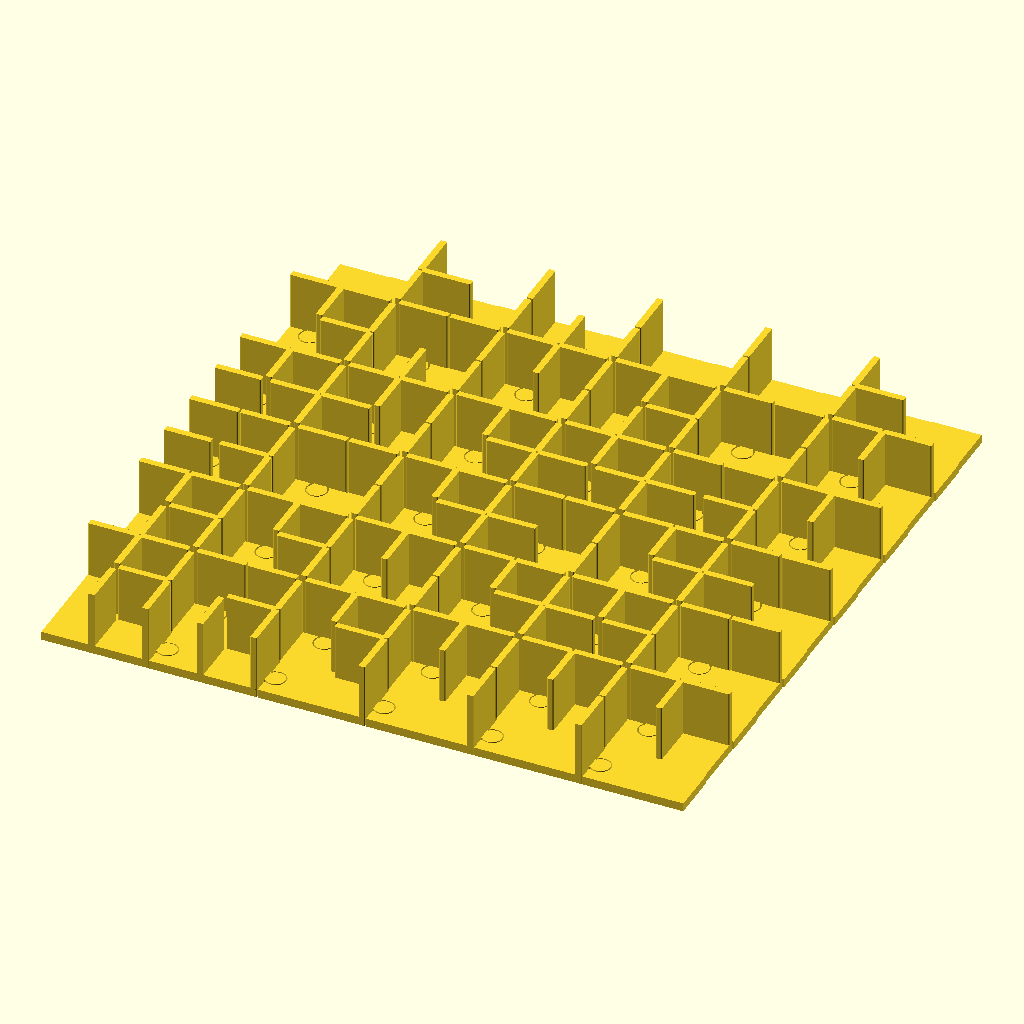
Cell 1: the model at its default parameters.
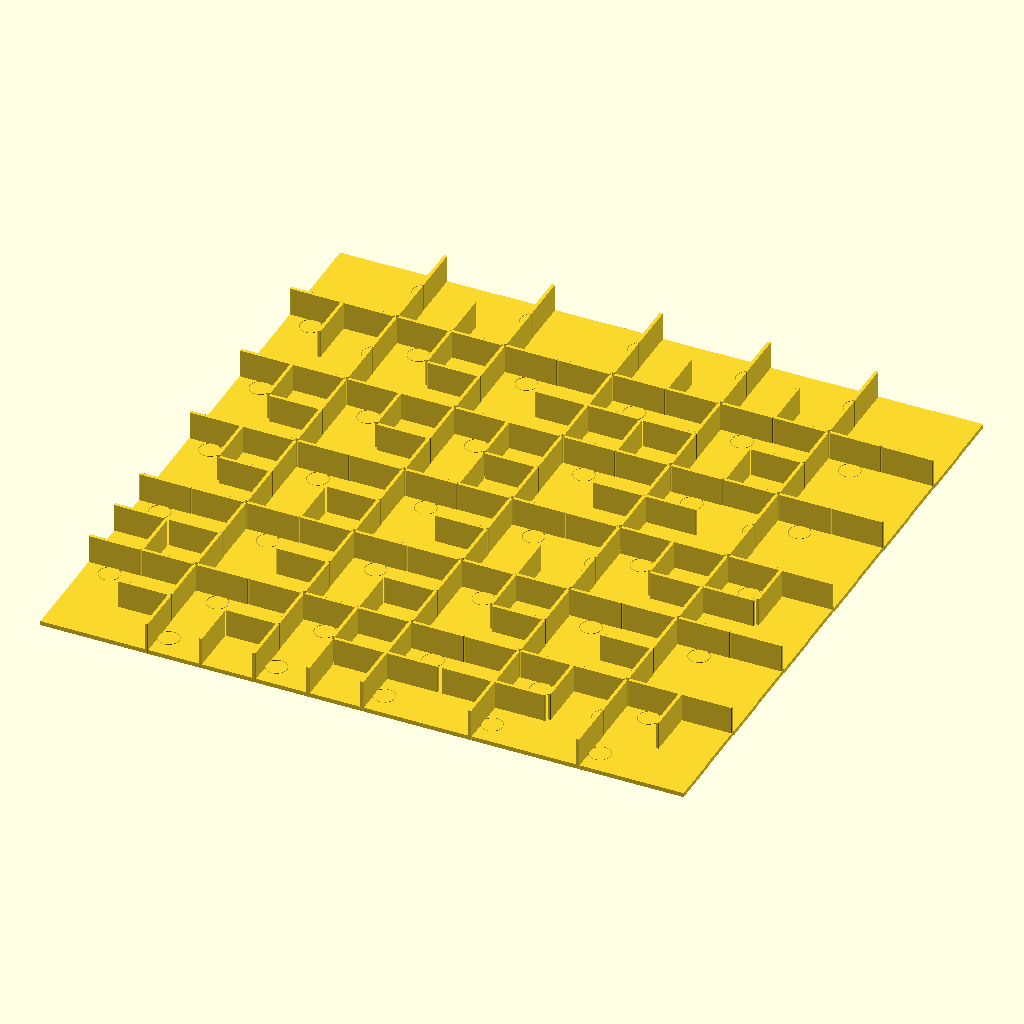
Cell 2 — piece_side_length set to 50, the other parameters unchanged.
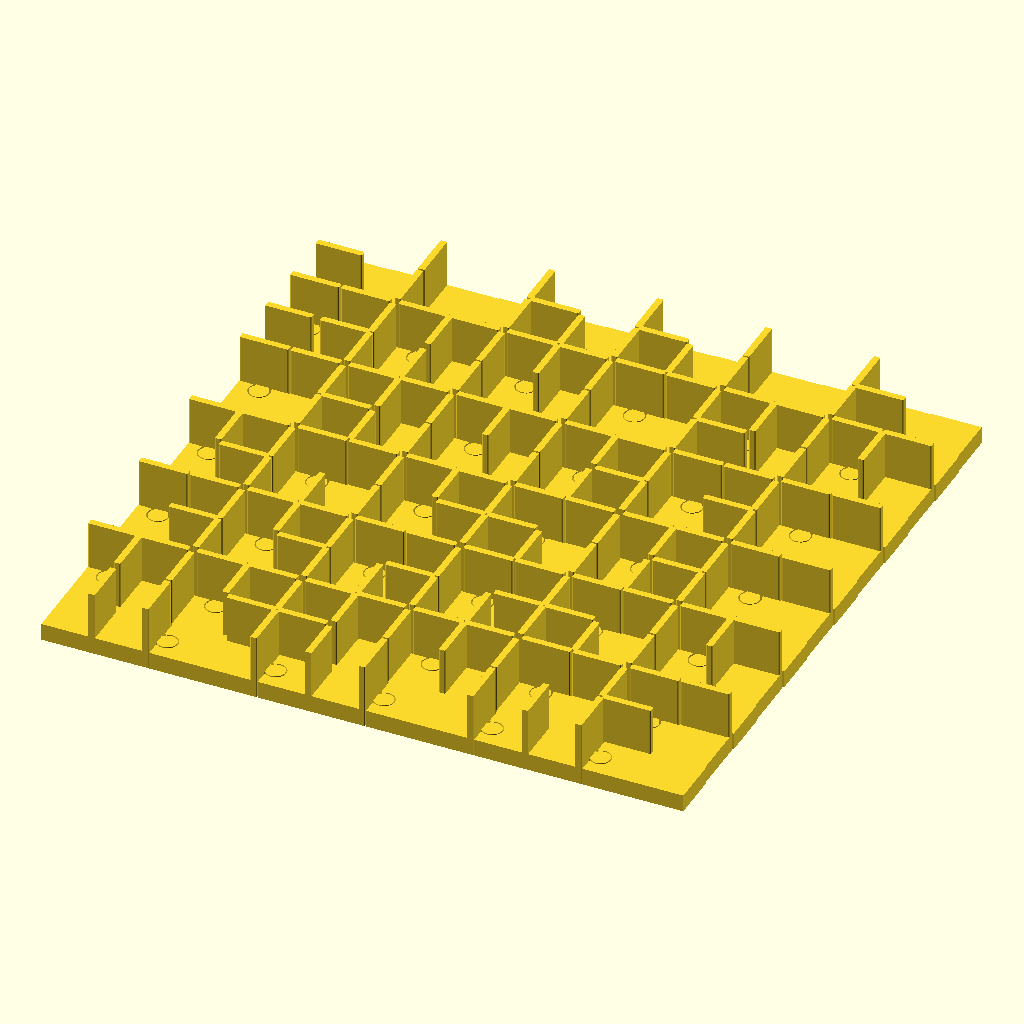
Cell 3 — piece_height set to 4, the other parameters unchanged.
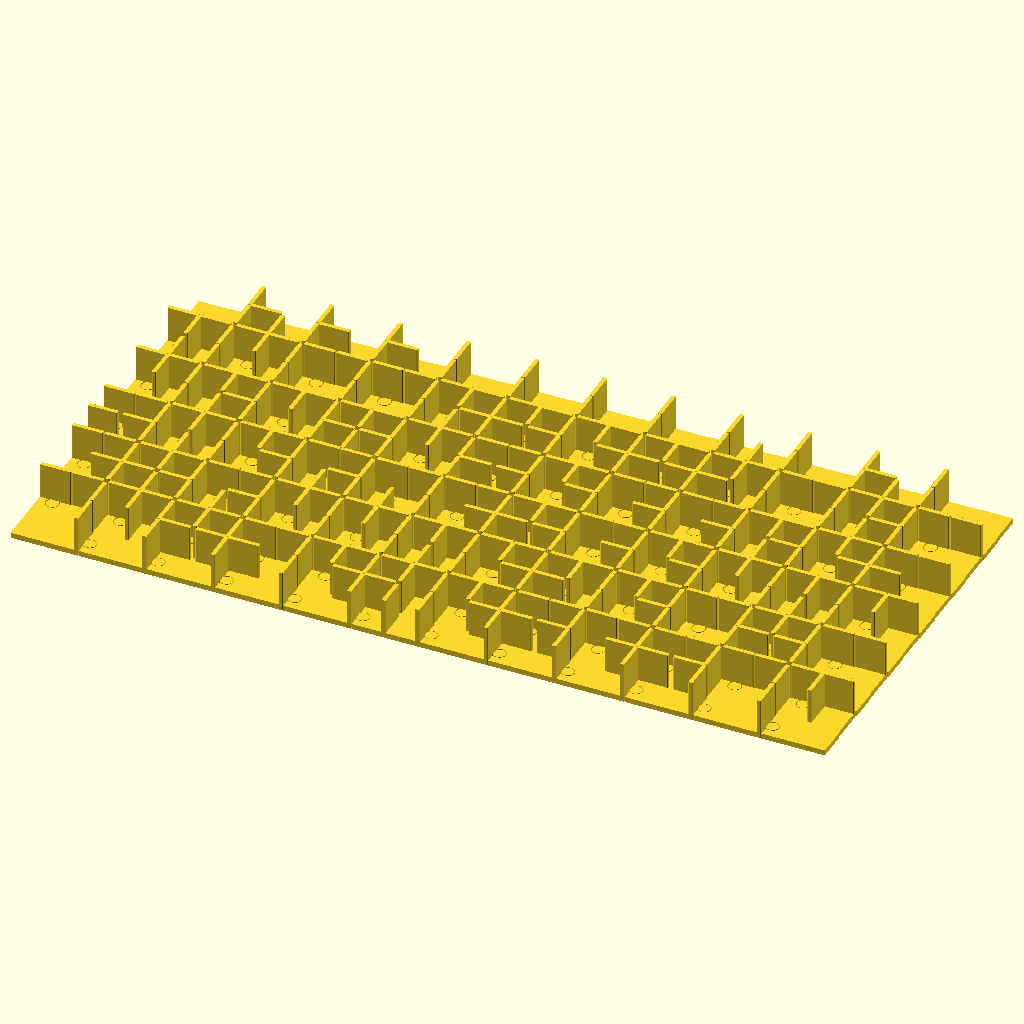
Cell 4: xs = 12 (everything else at default).
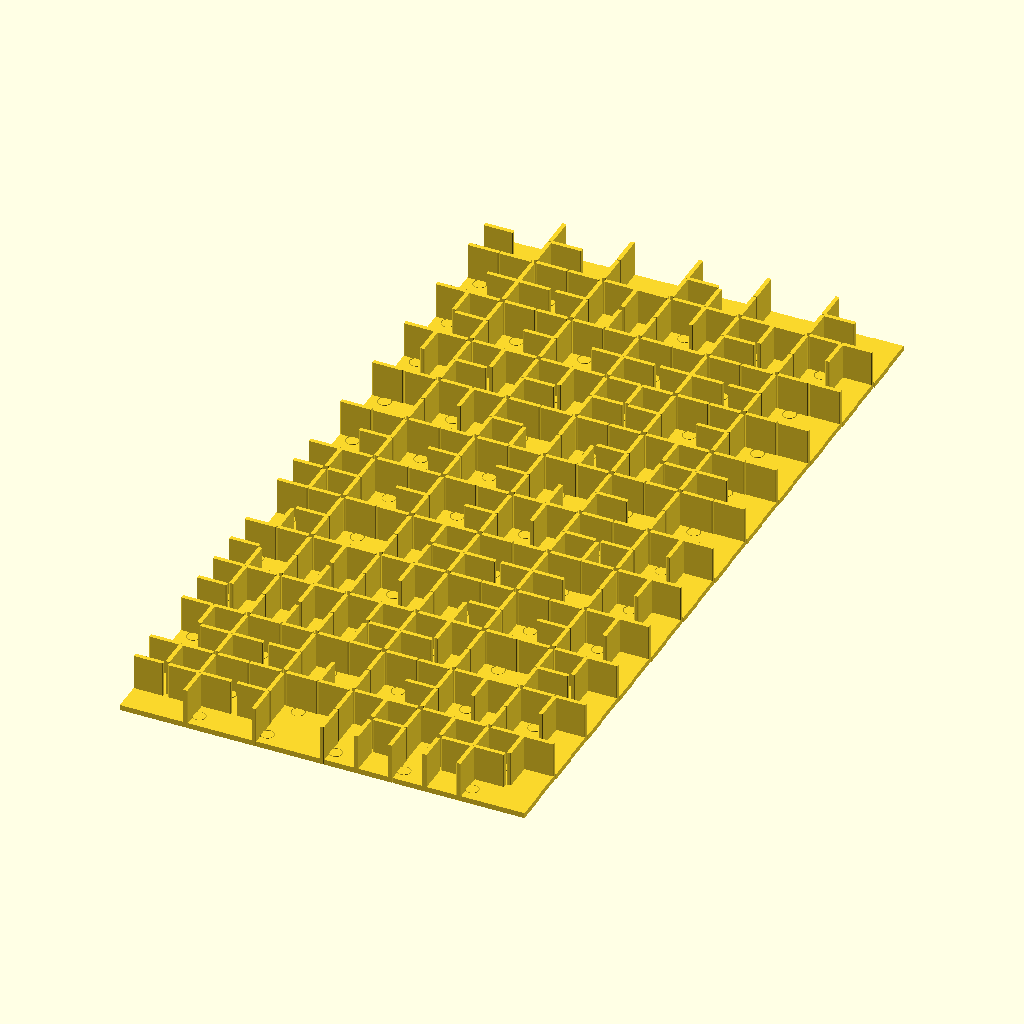
Cell 5: ys = 12 (everything else at default).
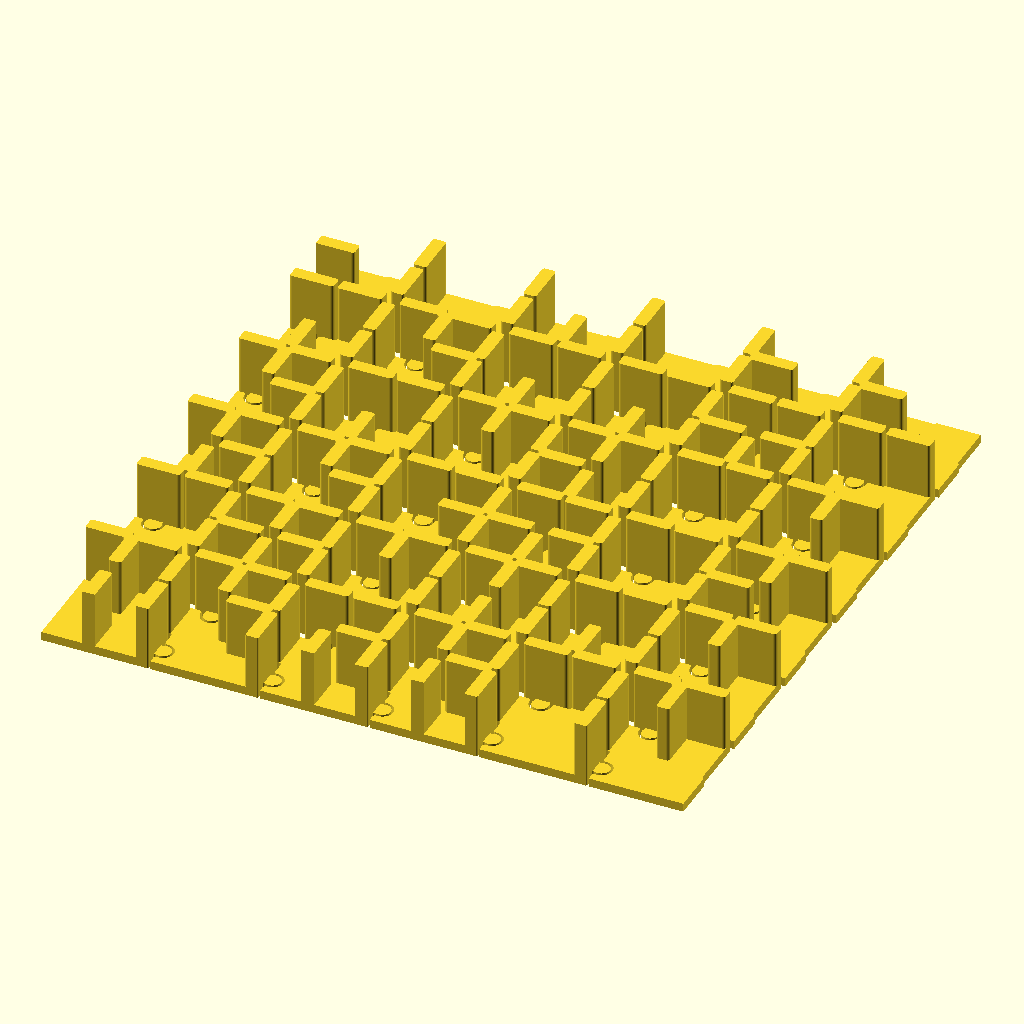
Cell 6: the same model with spacing = 0.6.
The same orthographic view direction (rotation 55°, 0°, 25°; colour scheme Cornfield) for every cell, with the view re-fitted per cell, so scale and position can differ between cells.
The OpenSCAD source (attic/olderthan2019/GrandCastle/Puzzle_Maze.scad):
piece_side_length = 25;
side_length = piece_side_length;
piece_height = 2;
xs = 6;
ys = 6;
spacing = 0.3;

// Create a puzzle piece.
//
// Parameters: 
//     side_length - the length of the piece.
//     spacing - a small space between pieces to avoid overlaping while printing.
module knob(p1,r){
	circle_radius = piece_side_length / 10;
	half_circle_radius = circle_radius / 2;
	side_length_div_4 = side_length / 4;
	bulge_circle_radius = circle_radius - spacing;
x=p1[0];
y=p1[1];

if (x>circle_radius&&y>circle_radius&&x<piece_side_length*xs-circle_radius*2&&y<piece_side_length*ys-circle_radius*2)
translate(p1) 
			circle(r);
}
module klack(){translate([spacing*0.75,-spacing*3]) square([(piece_side_length*0.5 -spacing *4 ) ,(piece_side_length*0.5 +spacing*5) ] ); 	}
module wklack(){translate([spacing*0.75,piece_side_length*0.5-spacing*2.5]) square([(piece_side_length*0.5 -spacing *4 ) ,( spacing*5) ] ); 	}
module puzzle_piece(p1,side_length, spacing) {
	$fn = 24;
	
	circle_radius = side_length / 10;
	half_circle_radius = circle_radius / 1;
	side_length_div_4 = side_length / 4;
	bulge_circle_radius = circle_radius - spacing;
    off=[(piece_side_length -spacing)*0.5,(piece_side_length -spacing)*0.5];


	offset(r=-spacing)	offset(r=spacing*2)
	offset(r=-spacing) union(){	difference() {union(){
	*translate(p1+[spacing*1.5,spacing*1.5]  ) square([piece_side_length -spacing*3 ,piece_side_length -spacing*3 ] ); 

	translate(p1 +off )rotate([0,0,00])klack();
    translate(p1 +off )rotate([0,0,090])klack();
 	translate(p1 +off )rotate([0,0,180])klack();
	translate(p1 +off )rotate([0,0,270])klack();


		}
		// left
		knob(p1+[half_circle_radius , side_length_div_4, 0],circle_radius);
		knob(p1+[side_length -half_circle_radius-spacing, side_length_div_4 * 3, 0],circle_radius);
			
		// top
		knob(p1+[side_length_div_4, side_length - half_circle_radius-spacing, 0],circle_radius);
		knob(p1+[side_length_div_4 * 3,  half_circle_radius, 0],circle_radius);		
	}

	// right
	knob(p1+[side_length + half_circle_radius, side_length_div_4, 0],bulge_circle_radius);
	knob(p1+[- half_circle_radius-spacing, side_length_div_4 * 3, 0],bulge_circle_radius);

	// bottom
	knob(p1+[side_length_div_4, -half_circle_radius-spacing, 0],bulge_circle_radius);
	knob(p1+[side_length_div_4 * 3,side_length + half_circle_radius, 0],bulge_circle_radius);
}}

module wall_piece(p1,side_length, spacing) {
	$fn = 24;
	
	circle_radius = side_length / 10;
	half_circle_radius = circle_radius / 1;
	side_length_div_4 = side_length / 4;
	bulge_circle_radius = circle_radius - spacing;
    off=[(piece_side_length -spacing)*0.5,(piece_side_length -spacing)*0.5];


	offset(r=-spacing)	offset(r=spacing*2)
	offset(r=-spacing) union(){


	translate(p1 +off )rotate([0,0,00])wklack();
    translate(p1 +off )rotate([0,0,090])wklack();
 	translate(p1 +off )rotate([0,0,180])wklack();
	translate(p1 +off )rotate([0,0,270])wklack();

    translate(p1   )rotate([0,0,090*round(rnd(4))])wklack();
      translate(p1   )rotate([0,0,090*round(rnd(4))])wklack();


		}}


// Create a puzzle.
//
// Parameters: 
//     xs - the amount of pieces in x direction.
//     ys - the amount of pieces in y direction.
//     piece_side_length - the length of a piece.
//     spacing - a small space between pieces to avoid overlaping while printing.
module puzzle(xs, ys, piece_side_length, spacing) {
    $fn = 48;
	circle_radius = piece_side_length / 10;
	half_circle_radius = circle_radius / 2;
	side_length_div_4 = piece_side_length / 4;
	intersection() {
 for(x = [0 : xs - 1]) {
			for(y = [0 : ys - 1]) {
				 
					puzzle_piece([piece_side_length * x, piece_side_length * y, 0],piece_side_length, spacing);
					
  
		
 	}
}
	translate([spacing*3,spacing*3] ) square([piece_side_length * xs - spacing*6, piece_side_length * ys - spacing*6]);
	}

}

module wall(xs, ys, piece_side_length, spacing) {
    $fn = 48;
	circle_radius = piece_side_length / 10;
	half_circle_radius = circle_radius / 2;
	side_length_div_4 = piece_side_length / 4;
	intersection() {
 for(x = [0 : xs - 1]) {
			for(y = [0 : ys - 1]) {
				 
					wall_piece([piece_side_length * x, piece_side_length * y, 0],piece_side_length, spacing);
					
  
		
 	}
}
	translate([spacing*3,spacing*3] ) square([piece_side_length * xs - spacing*6, piece_side_length * ys - spacing*6]);
	}

}

linear_extrude(piece_height) 
    puzzle(xs, ys, piece_side_length, spacing);
linear_extrude(15) 
    wall(xs, ys, piece_side_length, spacing);
function rnd(a = 0, b = 1) = (rands(min(a, b), max(a, b), 1)[0]);
Customizer parameters (derived from the source; name, type, default, range or options):
piece_side_length: number, default 25
piece_height: number, default 2
xs: number, default 6
ys: number, default 6
spacing: number, default 0.3
